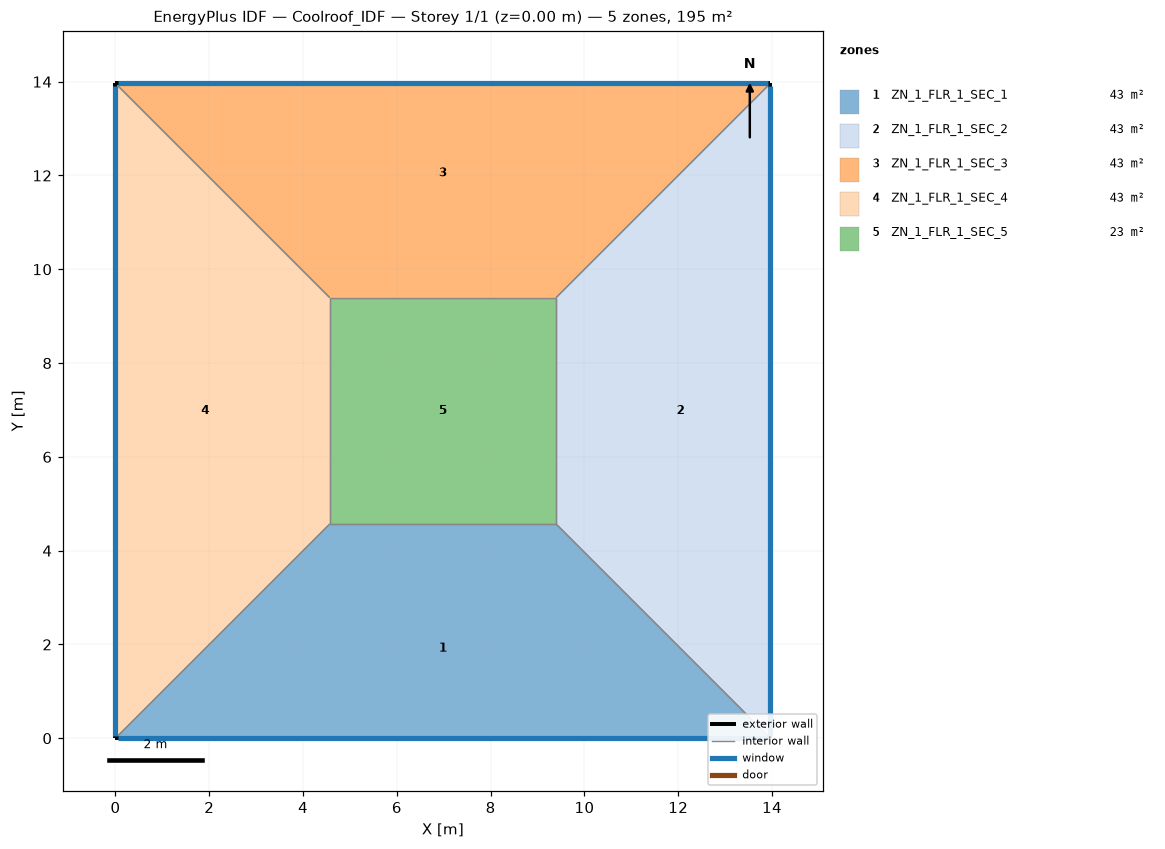
=== STOREY PLAN SPEC (per zone: floor XY polygon, exterior-wall plan segments, windows/doors) ===
zone 1: ZN_1_FLR_1_SEC_1  (42.9 m²)
  floor: (4.57, 4.57) (9.39, 4.57) (13.96, 0.00) (0.00, 0.00)
  exterior wall: (0.00, 0.00) – (13.96, 0.00)  [14.0 m]
    window: (0.05, 0.00) – (13.91, 0.00)  [14.7 m²]
  interior walls: 3
zone 2: ZN_1_FLR_1_SEC_2  (42.9 m²)
  floor: (9.39, 4.57) (9.39, 9.39) (13.96, 13.96) (13.96, 0.00)
  exterior wall: (13.96, 0.00) – (13.96, 13.96)  [14.0 m]
    window: (13.96, 0.05) – (13.96, 13.91)  [14.7 m²]
  interior walls: 3
zone 3: ZN_1_FLR_1_SEC_3  (42.9 m²)
  floor: (0.00, 13.96) (13.96, 13.96) (9.39, 9.39) (4.57, 9.39)
  exterior wall: (13.96, 13.96) – (0.00, 13.96)  [14.0 m]
    window: (13.91, 13.96) – (0.05, 13.96)  [14.7 m²]
  interior walls: 3
zone 4: ZN_1_FLR_1_SEC_4  (42.9 m²)
  floor: (0.00, 13.96) (4.57, 9.39) (4.57, 4.57) (0.00, 0.00)
  exterior wall: (0.00, 13.96) – (0.00, 0.00)  [14.0 m]
    window: (0.00, 13.91) – (0.00, 0.05)  [14.7 m²]
  interior walls: 3
zone 5: ZN_1_FLR_1_SEC_5  (23.3 m²)
  floor: (4.57, 9.39) (9.39, 9.39) (9.39, 4.57) (4.57, 4.57)
  interior walls: 4

=== DERIVED (storey summary) ===
Building: Coolroof_IDF
Storey: 1 of 1  (floor level z = 0.00 m)
Storey gross floor area: 195.0 m²
Zones on this storey: 5
  - ZN_1_FLR_1_SEC_1: floor 42.9 m²; exterior wall 14.0 m (48.9 m²); 1 window(s) 14.7 m²; WWR 30.0%
  - ZN_1_FLR_1_SEC_2: floor 42.9 m²; exterior wall 14.0 m (48.9 m²); 1 window(s) 14.7 m²; WWR 30.0%
  - ZN_1_FLR_1_SEC_3: floor 42.9 m²; exterior wall 14.0 m (48.9 m²); 1 window(s) 14.7 m²; WWR 30.0%
  - ZN_1_FLR_1_SEC_4: floor 42.9 m²; exterior wall 14.0 m (48.9 m²); 1 window(s) 14.7 m²; WWR 30.0%
  - ZN_1_FLR_1_SEC_5: floor 23.3 m²
Zone adjacency (shared interzone walls):
  - ZN_1_FLR_1_SEC_1 ↔ ZN_1_FLR_1_SEC_2
  - ZN_1_FLR_1_SEC_1 ↔ ZN_1_FLR_1_SEC_4
  - ZN_1_FLR_1_SEC_1 ↔ ZN_1_FLR_1_SEC_5
  - ZN_1_FLR_1_SEC_2 ↔ ZN_1_FLR_1_SEC_3
  - ZN_1_FLR_1_SEC_2 ↔ ZN_1_FLR_1_SEC_5
  - ZN_1_FLR_1_SEC_3 ↔ ZN_1_FLR_1_SEC_4
  - ZN_1_FLR_1_SEC_3 ↔ ZN_1_FLR_1_SEC_5
  - ZN_1_FLR_1_SEC_4 ↔ ZN_1_FLR_1_SEC_5